Run: headless pygame with SDL's dummy video driver; simulated clock (each Clock.tick advances the game by its frame time, no real sleeping); random seed 0; keys injected as events and as key.get_pressed() state; mouse plan: one left click at the window centre at the start of phase 2, then a move to the lower-right quarter at the start of phase 3.
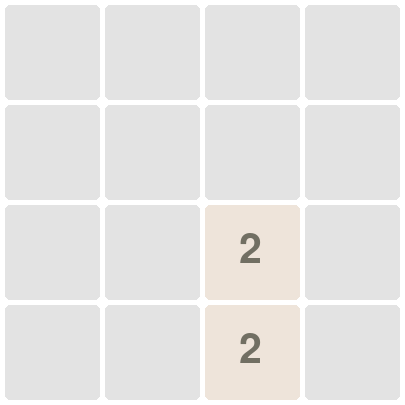
Frame 1 of 4 · flips 1–60 · no input
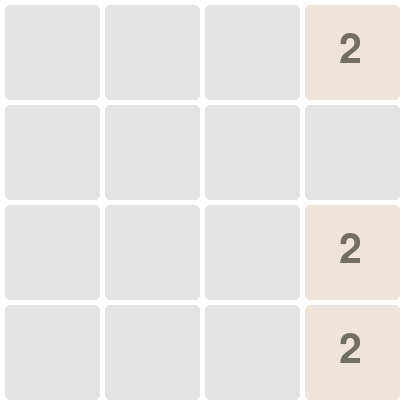
Frame 2 of 4 · flips 61–180 · clicked the window centre · tapped SPACE, RETURN · held RIGHT (→), D
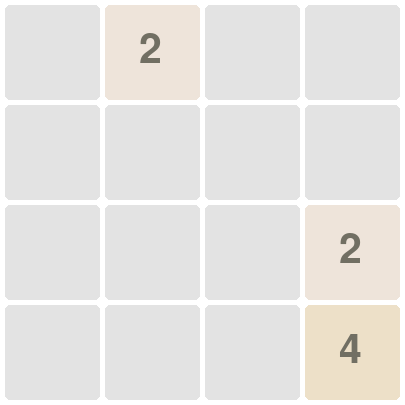
Frame 3 of 4 · flips 181–300 · moved the mouse to the lower-right quarter · held DOWN (↓), S
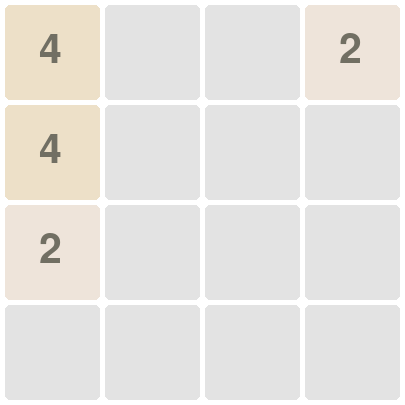
Frame 4 of 4 · flips 301–420 · held LEFT (←), A, UP (↑), W

The pygame program that drew these frames:

import sys
import random
import pygame

pygame.init()

#! Constants
WIDTH, HEIGHT = 405, 405
FPS = 30
ANIMATION_FPS = 120
ROWS, COLS = 4, 4
CELL_SIZE = 100

possible_moves = ['left', 'right', 'up', 'down']
game_state = 'playing'
vector_start = (0, 0)
vector_end = (0, 0)

font = pygame.font.Font(None, 60)

colors = {
    0: '#E3E3E3',    # Light Gray
    2: '#EEE4DA',    # Light beige
    4: '#EDE0C8',    # Beige
    8: '#F2B179',    # Light orange
    16: '#F59563',   # Orange
    32: '#F67C5F',   # Dark orange
    64: '#F65E3B',   # Red-orange
    128: '#EDCF72',  # Light yellow
    256: '#EDCC61',  # Yellow
    512: '#EDC850',  # Dark yellow
    1024: '#EDC53F', # Yellow-brown
    2048: '#EDC22E'  # Dark brown
}

def place_random_numbers(amount, board):
    empty_spaces = []
    for row in range(ROWS):
        for col in range(COLS):
            if board[row][col] == 0:
                empty_spaces.append((row, col))

    random.shuffle(empty_spaces)
    for i in range(min(amount, len(empty_spaces))):
        row, col = empty_spaces[i]
        board[row][col] = 2 if random.randint(0, 9) else 4

    return board

def transpose(board):
    # Swap the rows and columns
    return [list(row) for row in zip(*board)]

# Instead of making 4 separate move functions, make 1 and re-use it by transforming grid and transform it back after
def move_left(board):
    # Create a copy of the grid so the original grid isn't effected while checking for avaible moves
    board2 = [row[:] for row in board]

    for row_i in range(ROWS):
        new_row = [i for i in board2[row_i] if i != 0] # Remove zeros to shift everyting to the left
        for i in range(len(new_row) - 1):  # Merge tiles
            if new_row[i] == new_row[i + 1]:
                new_row[i] *= 2
                new_row[i + 1] = 0

        new_row = [i for i in new_row if i != 0]  # Remove zeros again
        for i in range(COLS - len(new_row)): # Fill the remaing space with zeros
            new_row.append(0)
        board2[row_i] = new_row

    return board2

def move_right(board):
    # Reverse the grid and move left
    board2 = [row[::-1] for row in board]
    board2 = move_left(board2)

    return [row[::-1] for row in board2]

def move_up(board):
    board2 = transpose(board)
    board2 = move_left(board2)

    return transpose(board2)

def move_down(board):
    board2 = transpose(board)
    board2 = move_right(board2)

    return transpose(board2)

def check_moves(board):
    # Create a temporary grid and make the move, then check if the grid has changed
    possible_moves = []

    left_grid = move_left(board)
    if board != left_grid:
        possible_moves.append('left')

    right_grid = move_right(board)
    if board != right_grid:
        possible_moves.append('right')

    up_grid = move_up(board)
    if board != up_grid:
        possible_moves.append('up')

    down_grid = move_down(board)
    if board != down_grid:
        possible_moves.append('down')

    return possible_moves

def check_win(board):
    global possible_moves
    possible_moves = ['left', 'right', 'up', 'down']
    # Check for win
    for row in range(ROWS):
        for col in range(COLS):
            if board[row][col] == 2048:
                return 'win'

    # Check if there is empty spaces left
    for row in range(ROWS):
        for col in range(COLS):
            if board[row][col] == 0:
                return 'playing'

    possible_moves = check_moves(board)

    if possible_moves:
        return 'playing'

    return 'lose'

def animate(direction, old_surf, new_surf):
    offsets = {'left': (-1, 0), 'right': (1, 0), 'up': (0, -1), 'down': (0, 1)}
    dx, dy = offsets[direction]
    
    total_frames = 10
    max_dist = 40
    
    for i in range(1, total_frames + 1):
        # Normalised time (0.0 to 1.0)
        t = i / total_frames
        
        # Easing function
        easing = 1 - (1 - t) ** 3
        
        # Calculate current alpha and distance based on easing
        alpha = 255 * (1 - easing)
        current_dist = max_dist * easing
        
        # Draw the new surface (fading in and sliding from offset to zero)
        # It starts at max_dist and ends at 0
        new_surf.set_alpha(255 - alpha)
        incoming_offset = max_dist * (1 - easing)
        screen.blit(new_surf, (dx * -incoming_offset, dy * -incoming_offset))
        
        # Draw the old surface (fading out and sliding away)
        old_surf.set_alpha(alpha)
        screen.blit(old_surf, (dx * current_dist, dy * current_dist))
        
        pygame.display.flip()
        clock.tick(ANIMATION_FPS)

def draw(board, direction):
    # Copy the old frame
    old_surface = screen.copy()
    # Draw the new frame on a temporary surface
    new_surface = pygame.Surface((WIDTH, HEIGHT))
    new_surface.fill('white')

    for row in range(ROWS):
        for col in range(COLS):
      
            x_pos, y_pos = col * CELL_SIZE + 5, row * CELL_SIZE + 5
            pygame.draw.rect(new_surface, colors[board[row][col]],[x_pos, y_pos, CELL_SIZE -5 , CELL_SIZE-5], border_radius=5)

            if board[row][col]:
                text = str(board[row][col])
                if board[row][col] < 32:
                    font_color = '#716F63'
                else:
                    font_color = 'white'

                # Generate the text surface and center it to the cell
                text_surf = font.render(text, True, font_color)
                text_rect = text_surf.get_rect()
                text_rect.center = (col * CELL_SIZE + CELL_SIZE // 2, row * CELL_SIZE + CELL_SIZE // 2)

                # Blit the text surface onto the display surface
                new_surface.blit(text_surf, text_rect)

    # Transition between the old and the new frame
    animate(direction, old_surface, new_surface)

board = [[0 for _ in range(COLS)] for _ in range(ROWS)]
board = place_random_numbers(2, board)

screen = pygame.display.set_mode((WIDTH, HEIGHT))
pygame.display.set_caption('2048')
clock = pygame.time.Clock()

draw(board, 'up')
run = True
while run:
    #! Event handling
    for event in pygame.event.get():
        if event.type == pygame.QUIT:
            run = False

        if event.type == pygame.KEYDOWN:
            if event.key == pygame.K_ESCAPE:
                run = False

            if game_state == 'playing':
                if event.key == pygame.K_LEFT:
                    if 'left' in possible_moves:
                        board = move_left(board)
                        board = place_random_numbers(1, board)

                        draw(board, 'left')
                        possible_moves = check_moves(board)

                elif event.key == pygame.K_RIGHT:
                    if 'right' in possible_moves:
                        board = move_right(board)
                        board = place_random_numbers(1, board)

                        draw(board, 'right')
                        possible_moves = check_moves(board)

                elif event.key == pygame.K_UP:
                    if 'up' in possible_moves:
                        board = move_up(board)
                        board = place_random_numbers(1, board)

                        draw(board, 'up')
                        possible_moves = check_moves(board)

                elif event.key == pygame.K_DOWN:
                    if 'down' in possible_moves:
                        board = move_down(board)
                        board = place_random_numbers(1, board)

                        draw(board, 'down')
                        possible_moves = check_moves(board)

        if event.type == pygame.MOUSEBUTTONDOWN:
            vector_start = pygame.mouse.get_pos()
        
        if event.type == pygame.MOUSEBUTTONUP:
            vector_end = pygame.mouse.get_pos()

            mouse_vector = pygame.math.Vector2(vector_end[0] - vector_start[0], vector_end[1] - vector_start[1])

            if mouse_vector.length() > 40:
                if abs(mouse_vector.x) > abs(mouse_vector.y):
                    vector_direction = 'right' if mouse_vector.x >  0 else 'left'
                else:
                    vector_direction = 'down' if mouse_vector.y >  0 else 'up'

                if vector_direction in possible_moves:
                    match vector_direction:
                        case 'left': board = move_left(board)
                        case 'right': board = move_right(board)
                        case 'up': board = move_up(board)
                        case 'down': board = move_down(board)
        
                    board = place_random_numbers(1, board)
                    draw(board, vector_direction)
                    possible_moves = check_moves(board)

    pygame.display.flip()
    clock.tick(FPS)

pygame.quit()
sys.exit()
